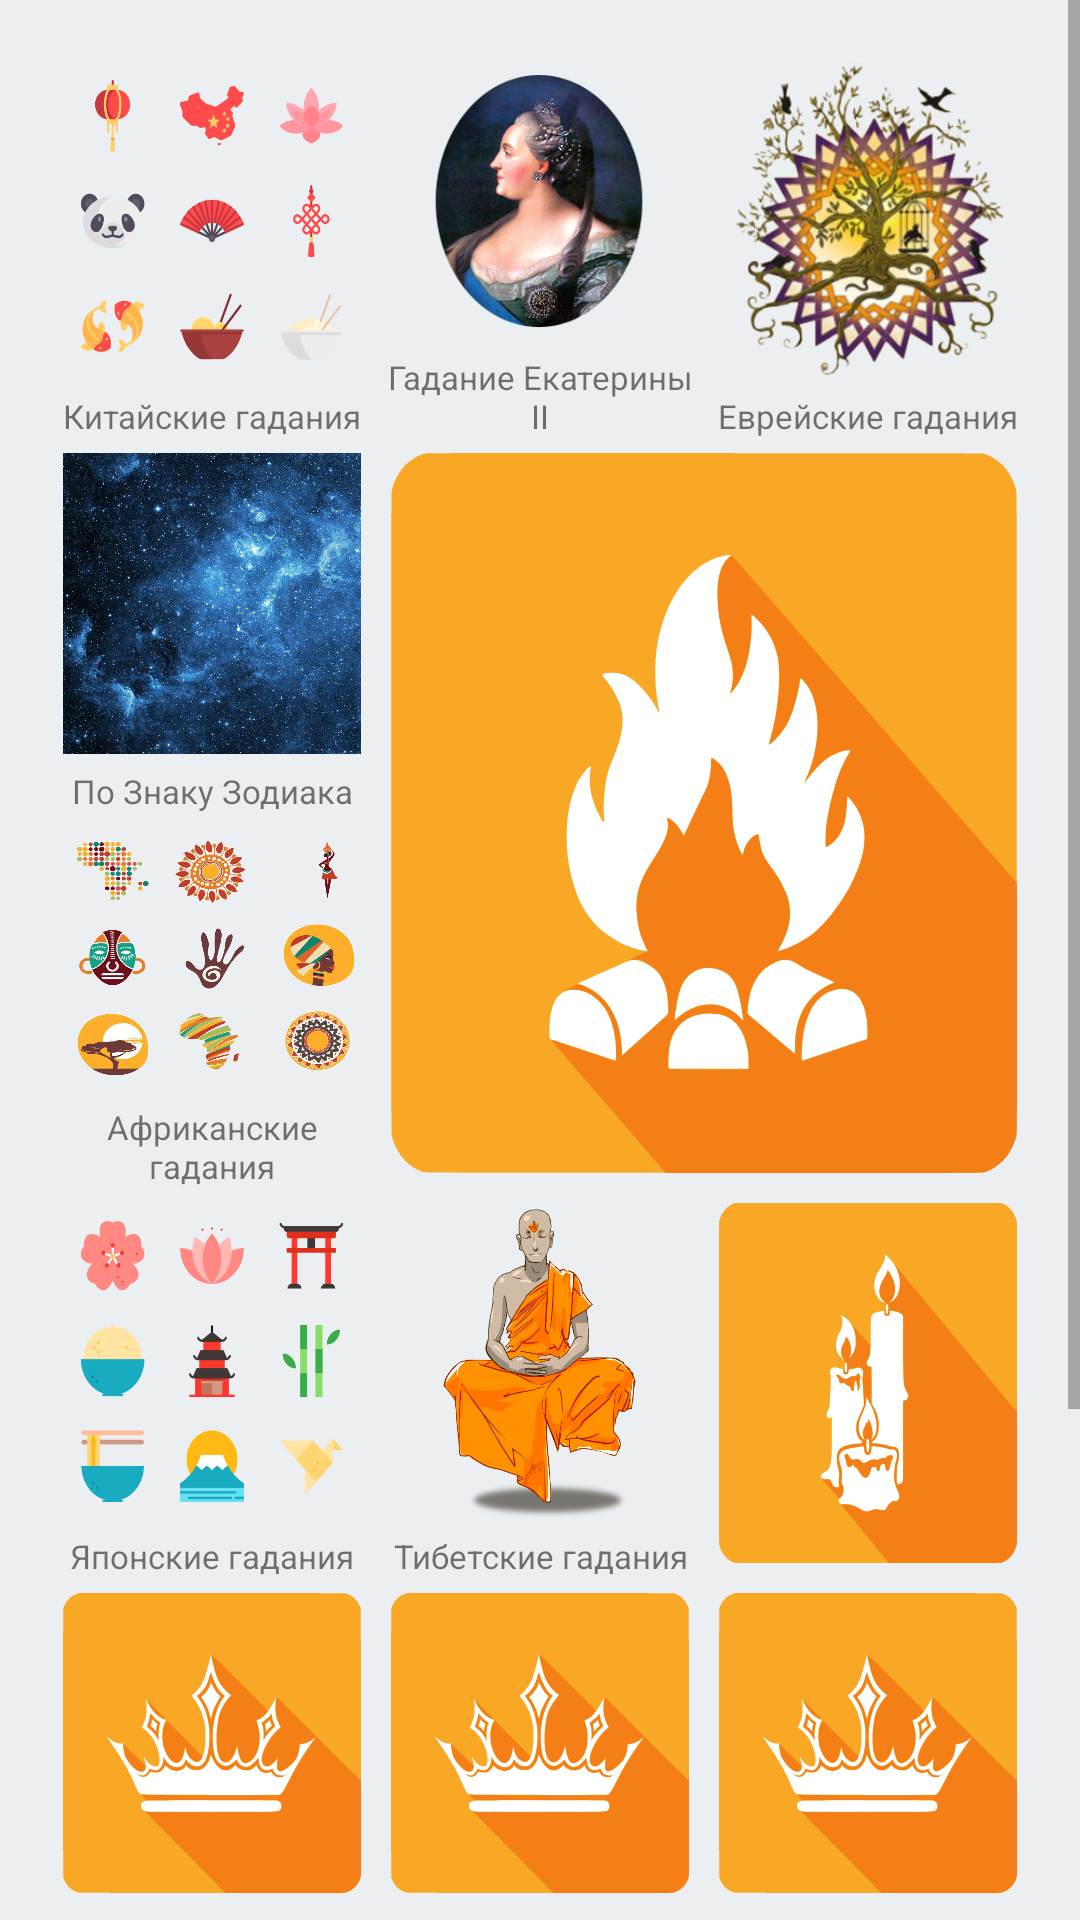

Here is an Android app screen rendered from its layout file. Give the layout XML and the strings, colors and styles it references.
<!-- AndroidManifest.xml: application theme AppTheme -->
<!-- res/layout/activity_main.xml -->
<?xml version="1.0" encoding="utf-8"?>
<ScrollView xmlns:android="http://schemas.android.com/apk/res/android"
    xmlns:tools="http://schemas.android.com/tools"
    android:layout_width="match_parent"
    android:layout_height="match_parent"
    android:background="@color/background_gray_blue"
    tools:context="lili.tesla.foxdivination.presentation.screen.main.view.MainActivity">

    <LinearLayout
        android:layout_width="match_parent"
        android:layout_height="match_parent"
        android:orientation="vertical"
        android:padding="16dp"
        >

        <LinearLayout
            android:layout_width="match_parent"
            android:layout_height="130dp"
            android:orientation="horizontal">

            <LinearLayout
                android:id="@+id/main_ll_china"
                android:layout_width="match_parent"
                android:layout_height="match_parent"
                android:layout_weight="1"
                android:orientation="vertical">
                <Button
                    android:id="@+id/main_button_china"
                    android:background="@drawable/china"
                    style="@style/imageMainButtonStyle"/>
                <TextView
                    android:id="@+id/textview_main_china"
                    android:layout_width="match_parent"
                    android:layout_height="wrap_content"
                    android:text="@string/china_caption"
                    android:textSize="11sp"
                    android:gravity="center"/>
            </LinearLayout>

            <LinearLayout
                android:id="@+id/main_ll_ekaterina"
                android:layout_width="match_parent"
                android:layout_height="match_parent"
                android:layout_weight="1"
                android:orientation="vertical">
                <Button
                    android:id="@+id/main_button_ekaterina"
                    android:background="@drawable/ekaterina2"
                    style="@style/imageMainButtonStyle"/>
                <TextView
                    android:id="@+id/textview_main_ekaterina"
                    android:layout_width="match_parent"
                    android:layout_height="wrap_content"
                    android:text="@string/ekaterina_caption"
                    android:textSize="11sp"
                    android:gravity="center"/>
            </LinearLayout>

            <LinearLayout
                android:id="@+id/main_ll_jewish"
                android:layout_width="match_parent"
                android:layout_height="match_parent"
                android:layout_weight="1"
                android:orientation="vertical">
                <Button
                    android:id="@+id/main_button_jewish"
                    android:background="@drawable/kabbala"
                    style="@style/imageMainButtonStyle"/>
                <TextView
                    android:id="@+id/textview_main_jewish"
                    android:layout_width="match_parent"
                    android:layout_height="wrap_content"
                    android:text="@string/jewish_caption"
                    android:textSize="11sp"
                    android:gravity="center"/>
            </LinearLayout>

        </LinearLayout>

        <LinearLayout
            android:layout_width="match_parent"
            android:layout_height="250dp"
            android:orientation="horizontal">

            <LinearLayout
                android:layout_width="match_parent"
                android:layout_height="match_parent"
                android:orientation="vertical"
                android:layout_weight="2">

                <LinearLayout
                    android:id="@+id/main_ll_zodiak"
                    android:layout_width="match_parent"
                    android:layout_height="match_parent"
                    android:layout_weight="1"
                    android:orientation="vertical">

                    <RelativeLayout
                        style="@style/imageMainButtonStyle"
                        android:id="@+id/main_rl_zodiak_image">

                        <ImageButton
                            android:id="@+id/main_zodiak_image_background"
                            android:layout_width="match_parent"
                            android:layout_height="match_parent"
                            android:background="@drawable/zodiac_background"/>
                        <ImageButton
                            android:id="@+id/main_image_zodiak"
                            android:background="@drawable/zodiac_fish"
                            android:layout_width="match_parent"
                            android:layout_height="match_parent" />
                    </RelativeLayout>

                    <TextView
                        android:id="@+id/textview_main_zodiak"
                        android:layout_width="match_parent"
                        android:layout_height="wrap_content"
                        android:text="@string/zodiak"
                        android:textSize="11sp"
                        android:gravity="center"/>

                </LinearLayout>

                <LinearLayout
                    android:id="@+id/main_ll_africa"
                    android:layout_width="match_parent"
                    android:layout_height="match_parent"
                    android:layout_weight="1"
                    android:orientation="vertical">
                    <Button
                        android:id="@+id/main_button_africa"
                        android:background="@drawable/africa"
                        style="@style/imageMainButtonStyle"/>
                    <TextView
                        android:id="@+id/textview_main_africa"
                        android:layout_width="match_parent"
                        android:layout_height="wrap_content"
                        android:text="@string/africa_caption"
                        android:textSize="11sp"
                        android:gravity="center"/>
                </LinearLayout>


            </LinearLayout>

            <ImageButton
                android:background="@drawable/ekaterina_bonfire"
                style="@style/imageMainButtonStyle"/>

        </LinearLayout>

        <LinearLayout
            android:layout_width="match_parent"
            android:layout_height="130dp"
            android:orientation="horizontal">

            <LinearLayout
                android:id="@+id/main_ll_japan"
                android:layout_width="match_parent"
                android:layout_height="match_parent"
                android:layout_weight="1"
                android:orientation="vertical">
                <Button
                    android:id="@+id/main_button_japan"
                    android:background="@drawable/japanese"
                    style="@style/imageMainButtonStyle"/>
                <TextView
                    android:id="@+id/textview_main_japan"
                    android:layout_width="match_parent"
                    android:layout_height="wrap_content"
                    android:text="@string/japan_caption"
                    android:textSize="11sp"
                    android:gravity="center"/>
            </LinearLayout>

            <LinearLayout
                android:id="@+id/main_ll_tibet"
                android:layout_width="match_parent"
                android:layout_height="match_parent"
                android:layout_weight="1"
                android:orientation="vertical">
                <Button
                    android:id="@+id/main_button_tibet"
                    android:background="@drawable/tibet"
                    style="@style/imageMainButtonStyle"/>
                <TextView
                    android:id="@+id/textview_main_tibet"
                    android:layout_width="match_parent"
                    android:layout_height="wrap_content"
                    android:text="@string/tibet_caption"
                    android:textSize="11sp"
                    android:gravity="center"/>
            </LinearLayout>

            <ImageButton
                android:background="@drawable/ekaterina_candles"
                style="@style/imageMainButtonStyle"/>
        </LinearLayout>

        <LinearLayout
            android:layout_width="match_parent"
            android:layout_height="110dp"
            android:orientation="horizontal">

            <ImageButton
                android:background="@drawable/ekaterina_crown"
                style="@style/imageMainButtonStyle"/>

            <ImageButton
                android:background="@drawable/ekaterina_crown"
                style="@style/imageMainButtonStyle"/>

            <ImageButton
                android:background="@drawable/ekaterina_crown"
                style="@style/imageMainButtonStyle"/>
        </LinearLayout>

        <LinearLayout
            android:layout_width="match_parent"
            android:layout_height="110dp"
            android:orientation="horizontal">

            <ImageButton
                android:background="@drawable/ekaterina_crown"
                style="@style/imageMainButtonStyle"/>

            <ImageButton
                android:background="@drawable/ekaterina_crown"
                style="@style/imageMainButtonStyle"/>

            <ImageButton
                android:background="@drawable/ekaterina_crown"
                style="@style/imageMainButtonStyle"/>
        </LinearLayout>

        <LinearLayout
            android:layout_width="match_parent"
            android:layout_height="110dp"
            android:orientation="horizontal">

            <ImageButton
                android:background="@drawable/ekaterina_crown"
                style="@style/imageMainButtonStyle"/>

            <ImageButton
                android:background="@drawable/ekaterina_crown"
                style="@style/imageMainButtonStyle"/>

            <ImageButton
                android:background="@drawable/ekaterina_crown"
                style="@style/imageMainButtonStyle"/>
        </LinearLayout>

    </LinearLayout>


</ScrollView>
<!-- resources referenced by this layout -->
<resources>
  <color name="background_gray_blue">#eceff1</color>
  <!-- drawable africa: png bitmap (drawable, 419763 bytes) -->
  <!-- drawable china: png bitmap (drawable, 50637 bytes) -->
  <!-- drawable ekaterina2: png bitmap (drawable, 139752 bytes) -->
  <!-- drawable ekaterina_bonfire: vector/xml drawable (drawable, 39968 chars, omitted) -->
  <!-- drawable ekaterina_candles: vector/xml drawable (drawable, 119028 chars, omitted) -->
  <!-- drawable ekaterina_crown: vector/xml drawable (drawable, 79793 chars, omitted) -->
  <!-- drawable japanese: png bitmap (drawable, 26150 bytes) -->
  <!-- drawable kabbala: png bitmap (drawable, 178578 bytes) -->
  <!-- drawable tibet: png bitmap (drawable, 167002 bytes) -->
  <!-- drawable zodiac_background: jpg bitmap (drawable, 51519 bytes) -->
  <string name="africa_caption">Африканские гадания</string>
  <string name="china_caption">Китайские гадания</string>
  <string name="ekaterina_caption">Гадание Екатерины II</string>
  <string name="japan_caption">Японские гадания</string>
  <string name="jewish_caption">Еврейские гадания</string>
  <string name="tibet_caption">Тибетские гадания</string>
  <string name="zodiak">По Знаку Зодиака</string>
  <style name="imageMainButtonStyle">
          <item name="android:layout_width">match_parent</item>
          <item name="android:layout_height">match_parent</item>
          <item name="android:layout_margin">5dp</item>
          <item name="android:layout_weight">1</item>
  
      </style>
  <style name="AppTheme" parent="Theme.AppCompat.DayNight.NoActionBar">
          <item name="colorPrimaryDark">@color/brown_dark</item>
      </style>
  <color name="brown_dark">#3e2723</color>
</resources>
